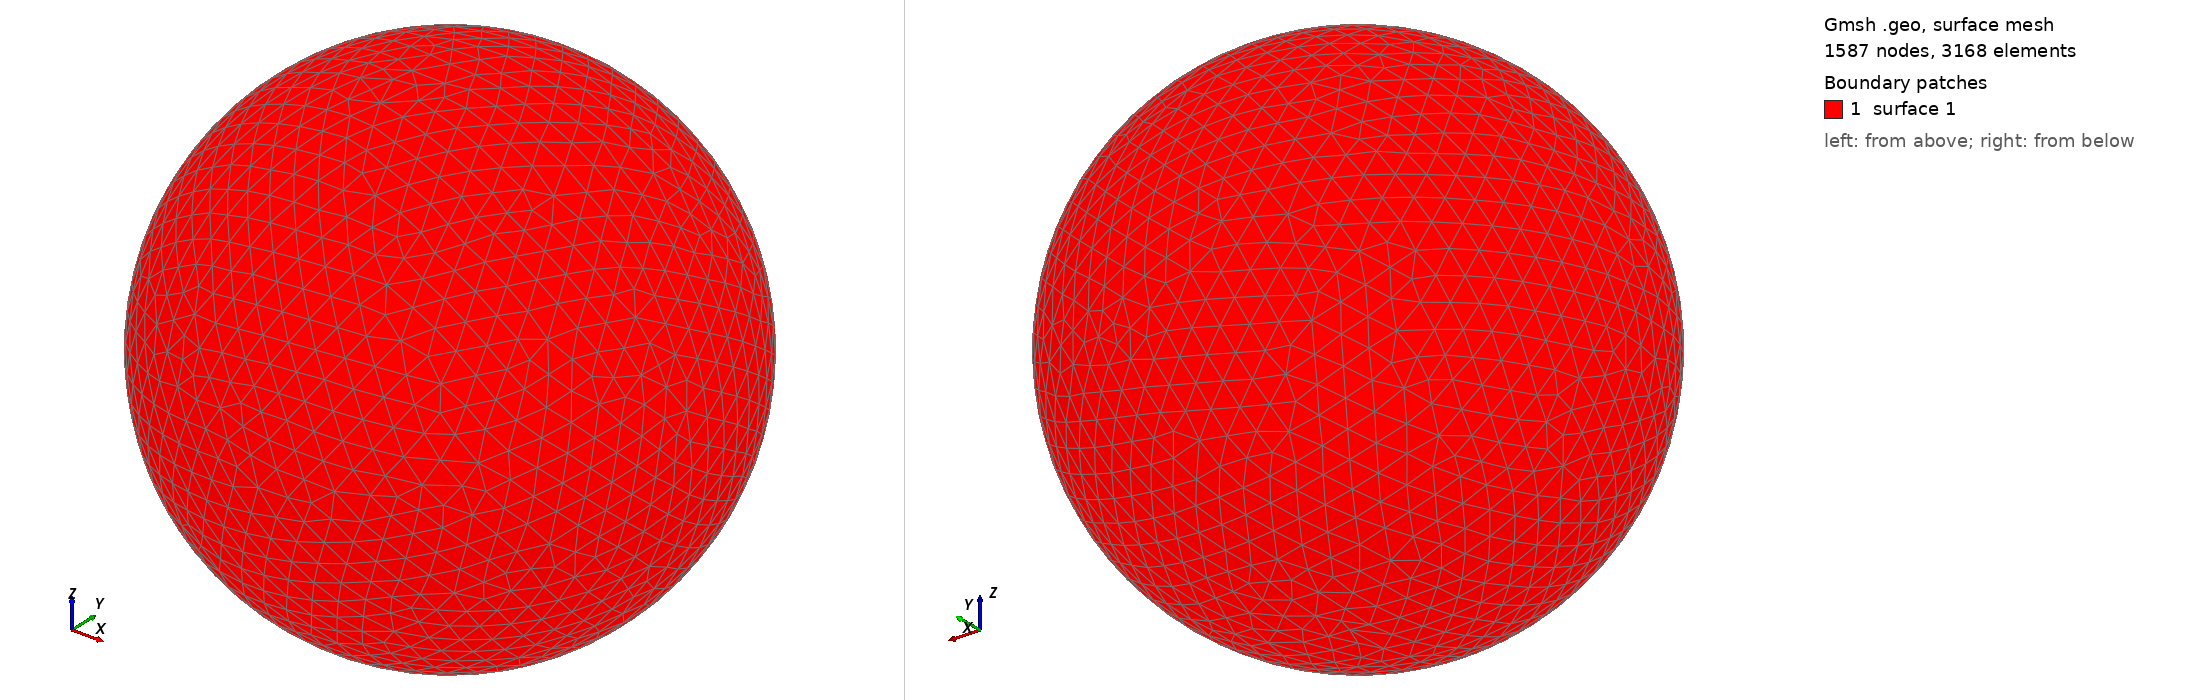

Gmsh geometry script, surface-meshed: 1587 nodes, 3168 surface elements. Boundary patches (legend numbers): 1 surface 1. Left view from above one corner, right view from below the opposite corner. The script declares no physical surfaces, so the legend lists its geometric surfaces. The drawing asked Gmsh for element sizes between 1% and 20% of the model's largest extent; the script's own settings can give other sizes.

=== shot1227.geo (drawn) ===
SetFactory("OpenCASCADE");
Point(1) = {0,0,0,0};
Sphere(1) = {0,0,0,0.03034000};
MeshSize{ PointsOf{ Surface{:}; } } = 0.003034000;
Mesh.ElementOrder=1;
Mesh.Format=39;
